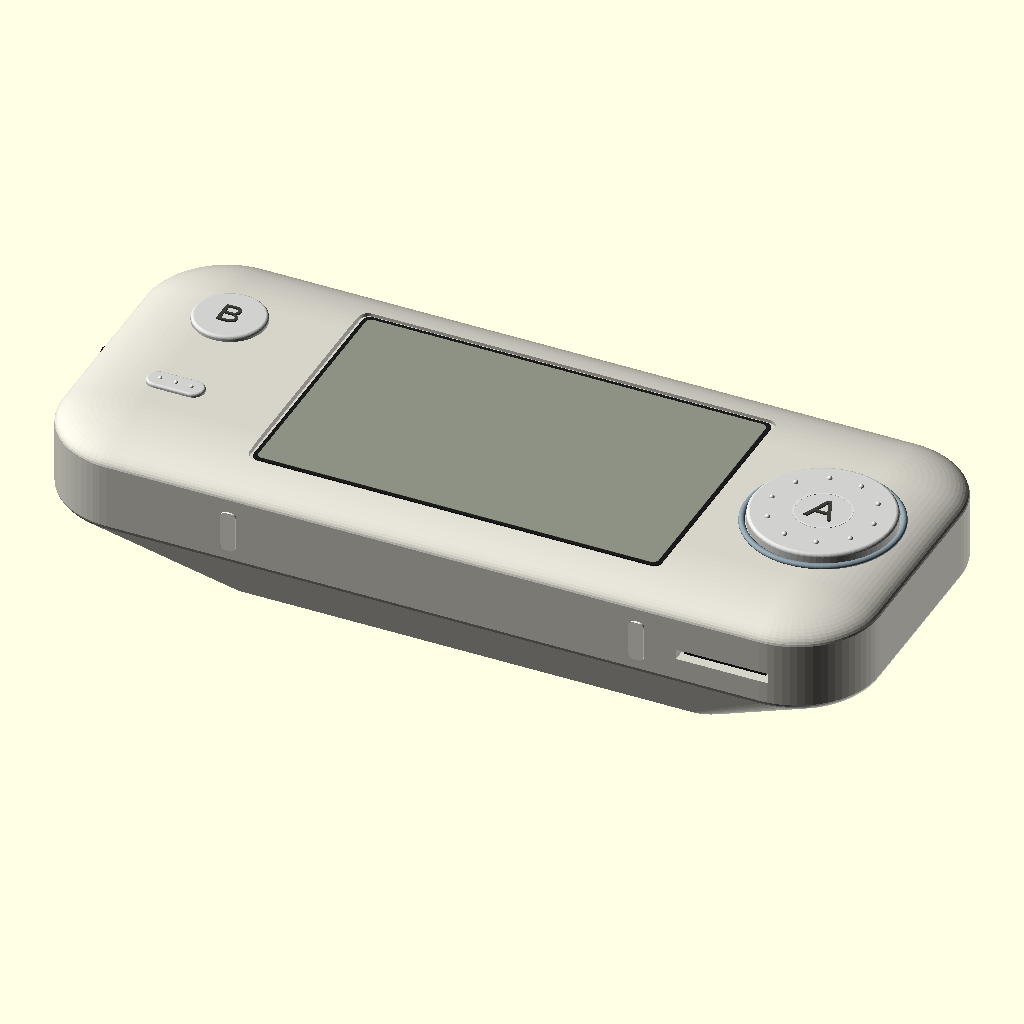
Cell 1: rendered with the file's own defaults.
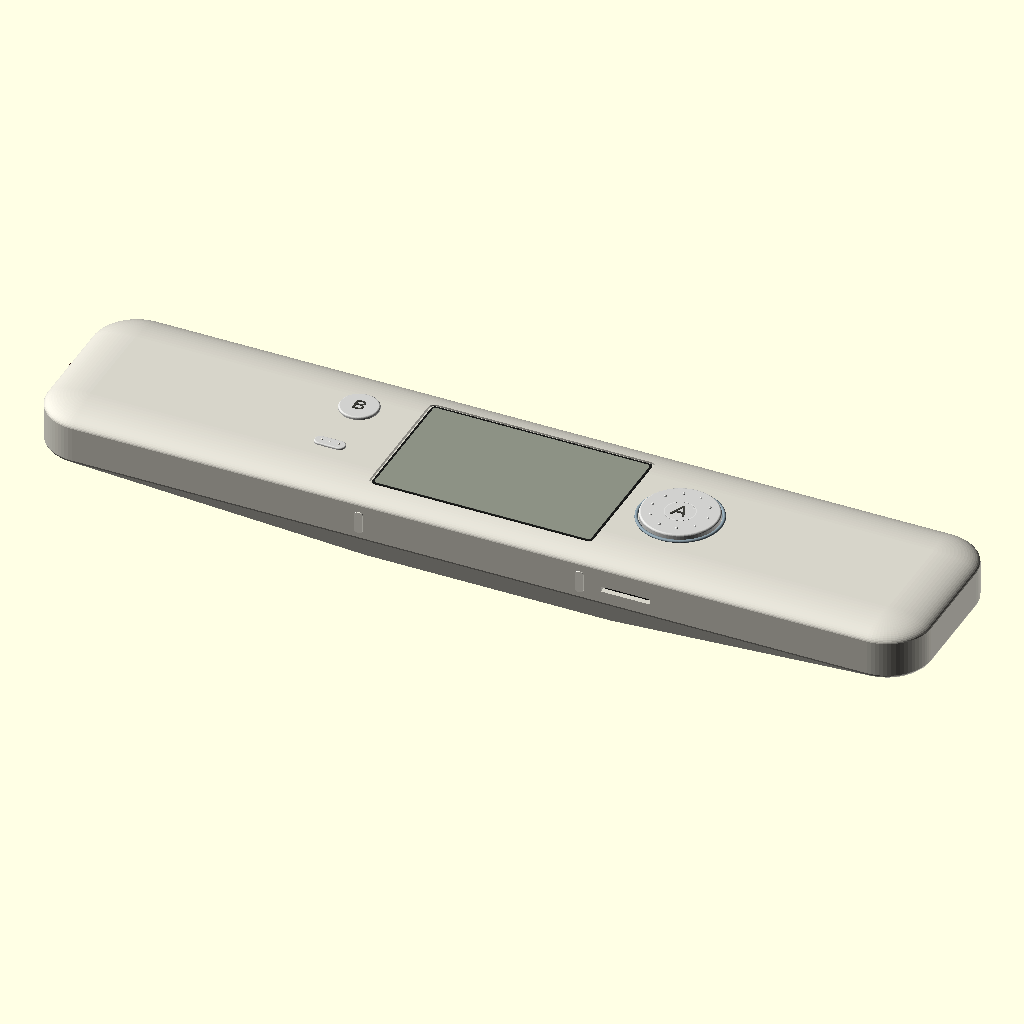
Cell 2 — body_w set to 240, the other parameters unchanged.
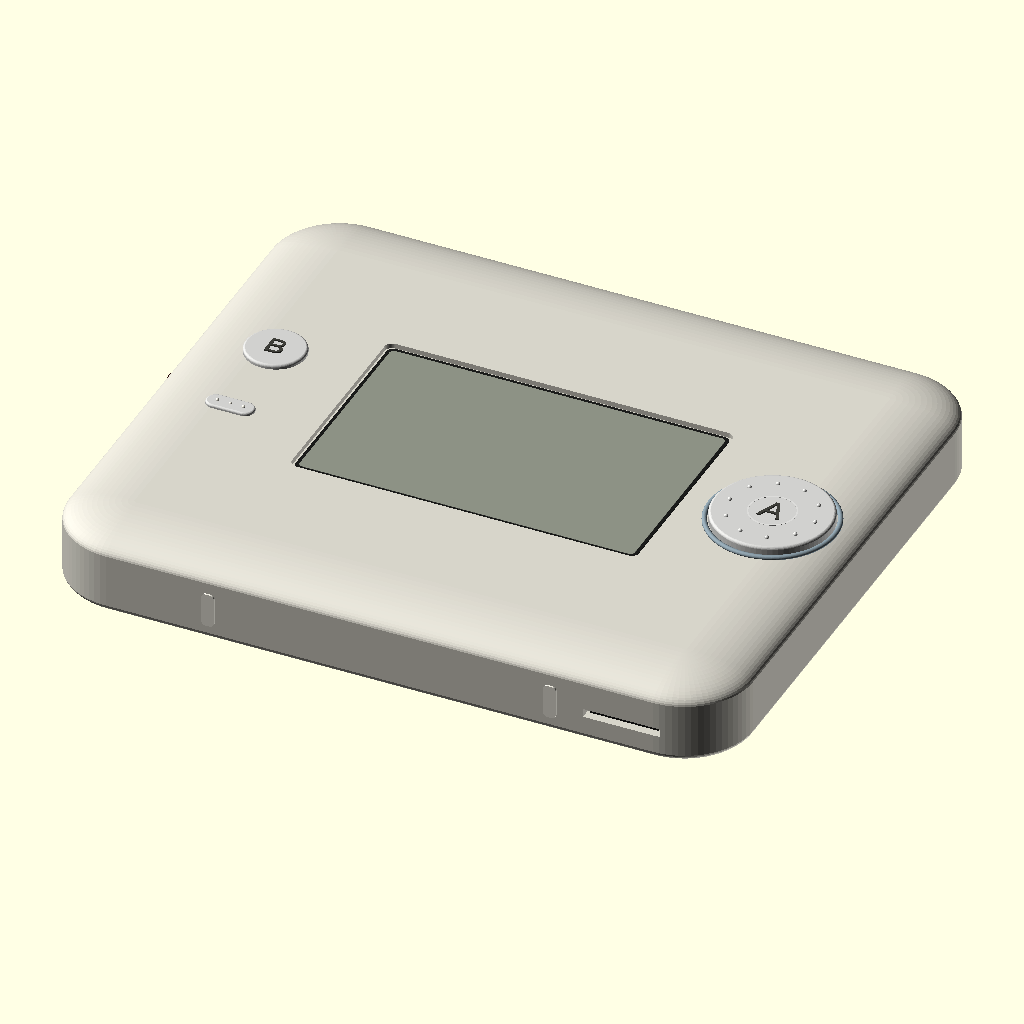
Cell 3: body_h = 100 (everything else at default).
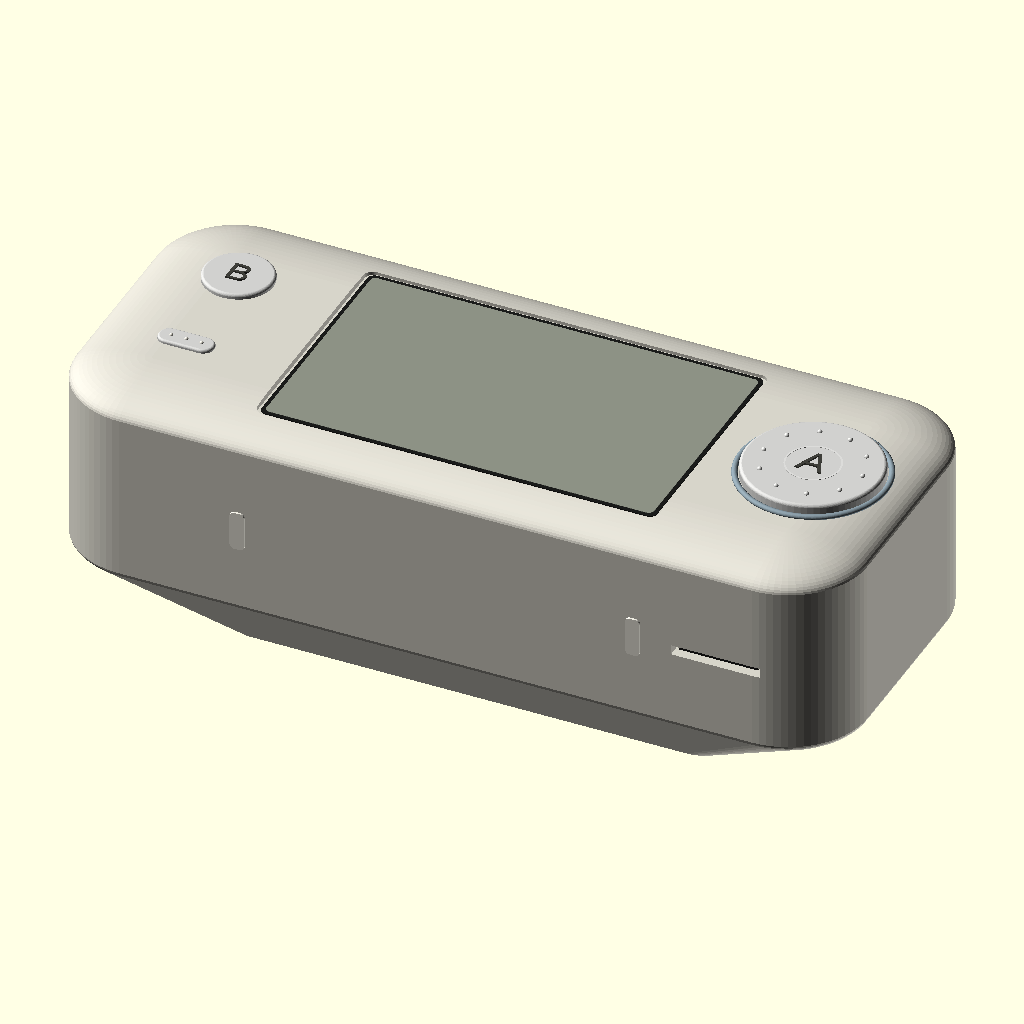
Cell 4: the same model with body_d = 32.
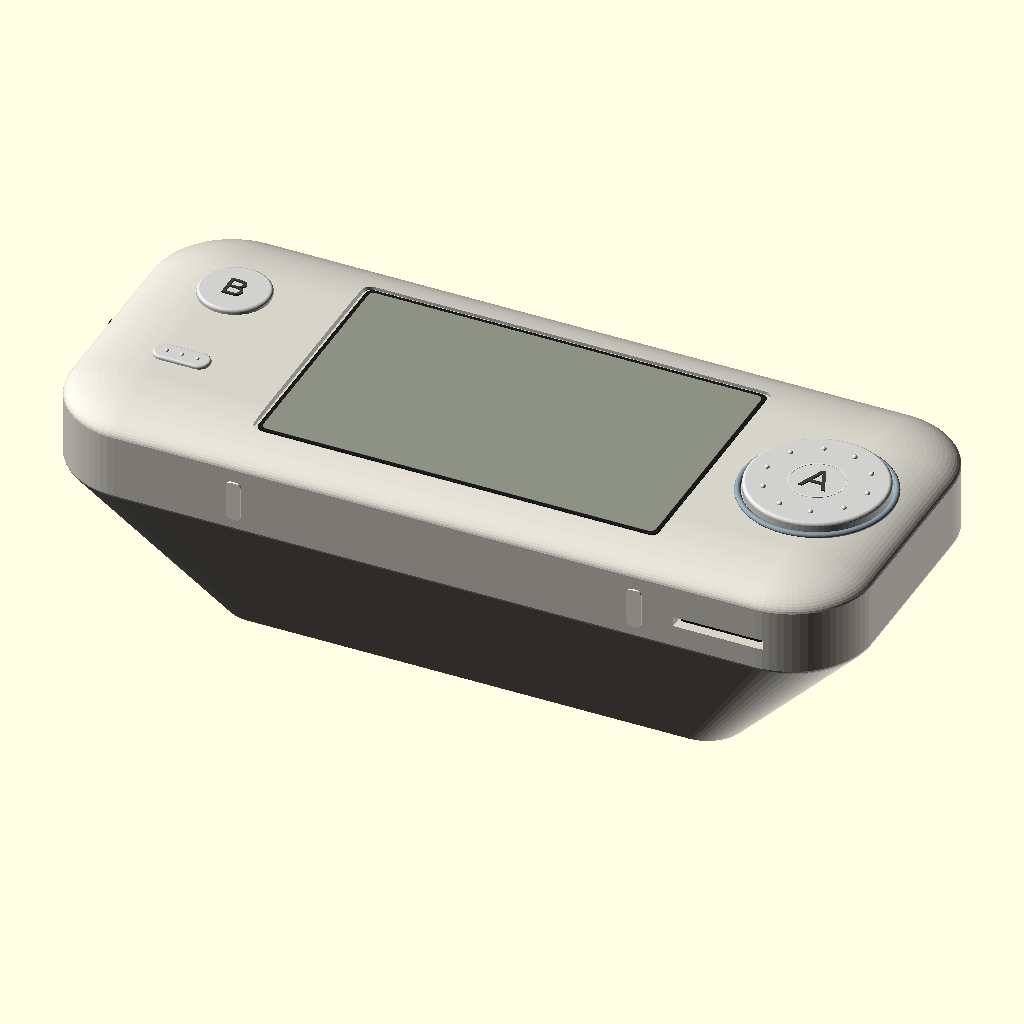
Cell 5 — rear_wedge_depth set to 20, the other parameters unchanged.
The same orthographic view direction (rotation 55°, 0°, 25°; colour scheme Cornfield) for every cell, with the view re-fitted per cell, so scale and position can differ between cells.
OpenSCAD source file assets/industrial-design/3d/cadenza-concept-v1.scad:
// Cadenza compact handheld — industrial-design concept model V1
// Units: millimetres. This is a visual/space concept, not production CAD.

$fn = 72;

body_w = 120;
body_h = 50;
body_d = 16;
rear_wedge_depth = 10;

screen_glass_w = 62.8;
screen_glass_h = 42.82;
screen_view_w = 58.8;
screen_view_h = 35.28;
screen_aperture_w = 60.0;
screen_aperture_h = 36.5;
screen_x = 0;

pearl = [0.84, 0.83, 0.79];
pearl_highlight = [0.93, 0.92, 0.88];
button_gray = [0.816, 0.816, 0.808]; // screen approximation: PANTONE Cool Gray 2 C
button_highlight = [0.86, 0.86, 0.85];
graphite = [0.10, 0.105, 0.10];
display_gray = [0.55, 0.57, 0.52];
label_gray = [0.245, 0.245, 0.225]; // screen approximation: PANTONE Black 7 C
metal_silver = [0.62, 0.64, 0.65];
ring_silver_blue = [0.53, 0.60, 0.64]; // muted cool silver-blue; PANTONE 7544 C direction

module pebble(size = [106, 50, 16], plan_r = 12, edge_r = 3.4) {
    core = [size[0] - 2 * plan_r, size[1] - 2 * plan_r, size[2] - 2 * edge_r];
    minkowski() {
        cube(core, center = true);
        scale([plan_r, plan_r, edge_r]) sphere(1);
    }
}

module rounded_plate(size = [10, 10, 1], radius = 2) {
    linear_extrude(height = size[2], center = true)
        offset(r = radius)
            square([size[0] - 2 * radius, size[1] - 2 * radius], center = true);
}

module capsule_slot(width, height, depth) {
    hull() {
        translate([-(width - height) / 2, 0, 0]) cylinder(h = depth, r = height / 2, center = true);
        translate([ (width - height) / 2, 0, 0]) cylinder(h = depth, r = height / 2, center = true);
    }
}

// Instrument-like keycap: a broad, nearly flat crown with a small continuous
// shoulder radius. This avoids both a raw cylinder and an over-soft pillow.
module softened_round_button(diameter, core_h, edge_r) {
    minkowski() {
        cylinder(h = core_h, d = diameter - 2 * edge_r, center = true);
        sphere(r = edge_r, $fn = 36);
    }
}

module softened_capsule_button(width, height, core_h, edge_r) {
    minkowski() {
        capsule_slot(width - 2 * edge_r, height - 2 * edge_r, core_h);
        sphere(r = edge_r, $fn = 36);
    }
}

// Rounded annular section for a jewellery-like bezel instead of a sharp,
// stacked cylindrical ring.
module rounded_control_ring(outer_d, inner_d, rise) {
    rotate_extrude(convexity = 10)
        translate([(outer_d + inner_d) / 4, 0, 0])
            scale([(outer_d - inner_d) / 4, rise]) circle(r = 1);
}

// Capsule cut/insert on the left short end. The long axis follows the body
// thickness (Z), matching the quiet horizontal window seen on handheld IR
// remotes; shallow cylinder depth follows the body X axis.
module left_end_capsule(length, height, depth, x) {
    hull() {
        for (z = [-(length - height) / 2, (length - height) / 2]) {
            translate([x, 0, z])
                rotate([0, 90, 0]) cylinder(h = depth, d = height, center = true);
        }
    }
}

module face_label(value, size, at, z) {
    color(label_gray)
        translate([at[0], at[1], z])
            linear_extrude(height = 0.22)
                text(value, size = size, halign = "center", valign = "center",
                     font = "Arial:style=Regular");
}

module enclosure() {
    color(pearl)
        difference() {
            // One continuous moulded exterior: the rear wedge is part of the
            // same base volume as the rounded handheld body, not an add-on.
            hull() {
                pebble([body_w, body_h, body_d], 12, 3.4);
                translate([0, -3.0, -body_d / 2 - rear_wedge_depth + 1.0])
                    rounded_plate([78, 22, 2.0], 6.0);
            }

            // Shallow screen pocket: the cover surface sits below the pearl
            // shell, leaving a narrow protective lip around the aperture.
            translate([screen_x, 0, body_d / 2 - 0.15])
                rounded_plate([screen_aperture_w + 1.0,
                               screen_aperture_h + 1.0, 1.50], 1.35);

            // Top-edge USB-C charging port, moved inward from the left end.
            translate([-32, body_h / 2 - 0.35, -1.0])
                rotate([90, 0, 0]) capsule_slot(10, 3.4, 2.4);

            // Nine visually identical top slots: the centre slot is the mic
            // inlet, while the four slots on either side serve the speaker.
            // Their internal acoustic chambers remain fully separated.
            for (x = [-14 : 3.5 : 14]) {
                hull() {
                    for (z = [-0.9, 2.1]) {
                        translate([x, body_h / 2 - 0.35, z])
                            rotate([90, 0, 0]) cylinder(h = 2.4, d = 0.95, center = true);
                    }
                }
            }
            // MicroSD sits alone at the bottom-right corner.
            translate([42.5, -body_h / 2 + 0.4, -0.8])
                rotate([90, 0, 0]) cube([13.5, 1.5, 3.0], center = true);

            // Shallow pocket for a flush smoked IR transmit/receive window on
            // the left short end. No emitter package is exposed externally.
            left_end_capsule(10.0, 3.0, 2.2, -body_w / 2 + 0.45);
        }

    // Dark recesses immediately behind the USB-C and MicroSD openings.
    color(graphite) {
        translate([-32, body_h / 2 - 1.25, -1.0])
            rotate([90, 0, 0]) capsule_slot(8.6, 2.3, 0.5);
        translate([42.5, -body_h / 2 + 1.25, -0.8])
            rotate([90, 0, 0]) cube([12, 0.7, 0.5], center = true);
    }

    // Closed deep-wine smoke optical lens, slightly crowned rather than cut
    // through like a connector. The production resin must pass the selected
    // IR wavelength while still hiding the electronics in normal light.
    color([0.16, 0.045, 0.035])
        left_end_capsule(9.6, 2.6, 0.34, -body_w / 2 - 0.08);

    // Two extremely restrained optical ghosts behind the smoked cover make
    // its purpose legible: a larger emitter optic and a smaller receiver eye.
    // They are visual concept cues, not exposed packages.
    color([0.31, 0.055, 0.040]) {
        translate([-body_w / 2 - 0.265, 0, -2.15])
            rotate([0, 90, 0]) cylinder(h = 0.035, d = 1.45, center = true);
        translate([-body_w / 2 - 0.265, 0, 2.15])
            rotate([0, 90, 0]) cylinder(h = 0.035, d = 1.10, center = true);
    }

    // Two tiny moulded shell ridges create the bottom footprint. They are not
    // separate dark rubber strips and should almost disappear visually.
    for (x = [-30, 30]) {
        color(pearl_highlight)
            translate([x, -body_h / 2 - 0.10, -0.2])
                rotate([90, 0, 0]) rounded_plate([2.2, 6.0, 0.42], 0.7);
    }
}

module display() {
    // The physical 62.8 x 42.82 mm glass envelope is buried under the front
    // enclosure. Only a narrow dark aperture remains visible around the LCD;
    // the mounting border and adhesive area are hidden by the pearl shell.
    color(graphite)
        translate([screen_x, 0, body_d / 2 - 0.65])
            rounded_plate([screen_aperture_w, screen_aperture_h, 0.14], 1.1);
    color(display_gray)
        translate([screen_x, 0, body_d / 2 - 0.56])
            rounded_plate([screen_view_w, screen_view_h, 0.08], 0.8);
}

module left_buttons() {
    // B remains the secondary action key. Only a shallow ellipsoidal dome is
    // exposed; a broad flat crown keeps it precise rather than pillow-like.
    color(button_gray)
        translate([-45.7, 9.0, body_d / 2 + 0.15])
            softened_round_button(10.5, 0.35, 0.45);

    // Menu is deliberately smaller and quieter: a low horizontal capsule,
    // not another action button competing with B or A.
    color(button_gray)
        translate([-45.7, -8.0, body_d / 2 + 0.10])
            softened_capsule_button(8.5, 3.4, 0.20, 0.35);

    // Three quiet dots identify Menu directly on the keycap.
    for (x = [-48.0, -45.7, -43.4]) {
        color(pearl_highlight)
            translate([x, -8.0, body_d / 2 + 0.55])
                sphere(d = 0.58);
    }

    face_label("B", 3.7, [-45.7, 9.0], body_d / 2 + 0.78);
}

module a_controller() {
    controller_x = 45.7;

    // A restrained cool silver-blue rounded bezel adds identity while keeping
    // the active face matte and visually quiet.
    color(ring_silver_blue)
        translate([controller_x, 0, body_d / 2 + 0.16])
            rounded_control_ring(22.6, 20.8, 0.40);

    color(button_gray)
        translate([controller_x, 0, body_d / 2 + 0.55])
            softened_round_button(20.5, 1.20, 0.50);

    // A faint centre ring marks the press zone without stacking another
    // cylindrical button on top of the rotary surface.
    color(button_highlight)
        translate([controller_x, 0, body_d / 2 + 1.66])
            difference() {
                cylinder(h = 0.08, d = 8.2, center = true);
                cylinder(h = 0.10, d = 7.7, center = true);
            }

    // Tactile dot ring on the rotary face.
    for (a = [0 : 36 : 324]) {
        color(button_highlight)
            translate([controller_x + 7.5 * cos(a), 7.5 * sin(a), body_d / 2 + 1.68])
                sphere(d = 0.72);
    }
    color(label_gray)
        translate([controller_x, 0, body_d / 2 + 1.66])
            linear_extrude(height = 0.22)
                text("A", size = 4.3, halign = "center", valign = "center",
                     font = "Arial:style=Regular");
}

module speaker_and_mic() {
    // A continuous recessed acoustic dust mesh sits behind the complete slot
    // array. Externally it reads as one ordered Braun/Sony-like grille; inside,
    // the centre mic inlet must use a sealed side channel isolated from the
    // left/right speaker chambers.
    color([0.16, 0.17, 0.16])
        translate([0, body_h / 2 - 1.05, 0.6])
            rotate([90, 0, 0]) rounded_plate([30, 5.2, 0.28], 1.1);

    // Dark acoustic cavities directly behind the open top-edge pill slots.
    for (x = [-14 : 3.5 : 14]) {
        color(graphite)
            hull() {
                for (z = [-0.9, 2.1]) {
                    translate([x, body_h / 2 - 0.45, z])
                        rotate([90, 0, 0]) cylinder(h = 0.55, d = 0.95, center = true);
                }
            }
    }
}

module power_lock() {
    // Small top-edge capsule, separate from the main A/B/Menu controls.
    color(metal_silver)
        hull() {
            for (x = [33.2, 40.2]) {
                translate([x, body_h / 2 + 0.30, 1.0])
                    rotate([90, 0, 0]) cylinder(h = 1.1, r = 1.65, center = true);
            }
        }
}

module rear_service_details() {
    back_z = -body_d / 2;
    outer_z = back_z - rear_wedge_depth;

    // The solid wedge itself is already part of enclosure(); only quiet
    // service details are layered onto its outer face here.
    color([0.73, 0.72, 0.69])
        translate([0, -3.0, outer_z - 0.06])
            rounded_plate([66, 14, 0.14], 4.2);
    color(pearl_highlight)
        translate([0, -3.0, outer_z - 0.15])
            rounded_plate([65.2, 13.2, 0.12], 3.9);

    // Shallow same-material script emboss: visible mainly through grazing
    // light and shadow, never a loud printed logo.
    color([0.78, 0.77, 0.73])
        translate([0, -3.0, outer_z - 0.25])
            rotate([180, 0, 0])
                linear_extrude(height = 0.42)
                    text("Cadenza", size = 6.2, halign = "center", valign = "center",
                         font = "Snell Roundhand:style=Bold");

    for (x = [-30 : 2 : -24]) {
        color([0.76, 0.75, 0.72])
            translate([x, -3.0, outer_z - 0.23])
                rounded_plate([0.7, 5.0, 0.10], 0.25);
    }
    color(metal_silver)
        translate([29, -3.0, outer_z - 0.24])
            cylinder(h = 0.14, d = 1.8, center = true);

}

module cadenza_concept_v1() {
    enclosure();
    display();
    left_buttons();
    a_controller();
    speaker_and_mic();
    power_lock();
    rear_service_details();
}

cadenza_concept_v1();
Parameter table extracted from the source (name, type, default, range or options):
body_w: number, default 120
body_h: number, default 50
body_d: number, default 16
rear_wedge_depth: number, default 10
screen_glass_w: number, default 62.8
screen_glass_h: number, default 42.82
screen_view_w: number, default 58.8
screen_view_h: number, default 35.28
screen_aperture_w: number, default 60
screen_aperture_h: number, default 36.5
screen_x: number, default 0
pearl: vector, default [0.84, 0.83, 0.79]
pearl_highlight: vector, default [0.93, 0.92, 0.88]
button_gray: vector, default [0.816, 0.816, 0.808]
button_highlight: vector, default [0.86, 0.86, 0.85]
graphite: vector, default [0.1, 0.105, 0.1]
display_gray: vector, default [0.55, 0.57, 0.52]
label_gray: vector, default [0.245, 0.245, 0.225]
metal_silver: vector, default [0.62, 0.64, 0.65]
ring_silver_blue: vector, default [0.53, 0.6, 0.64]
